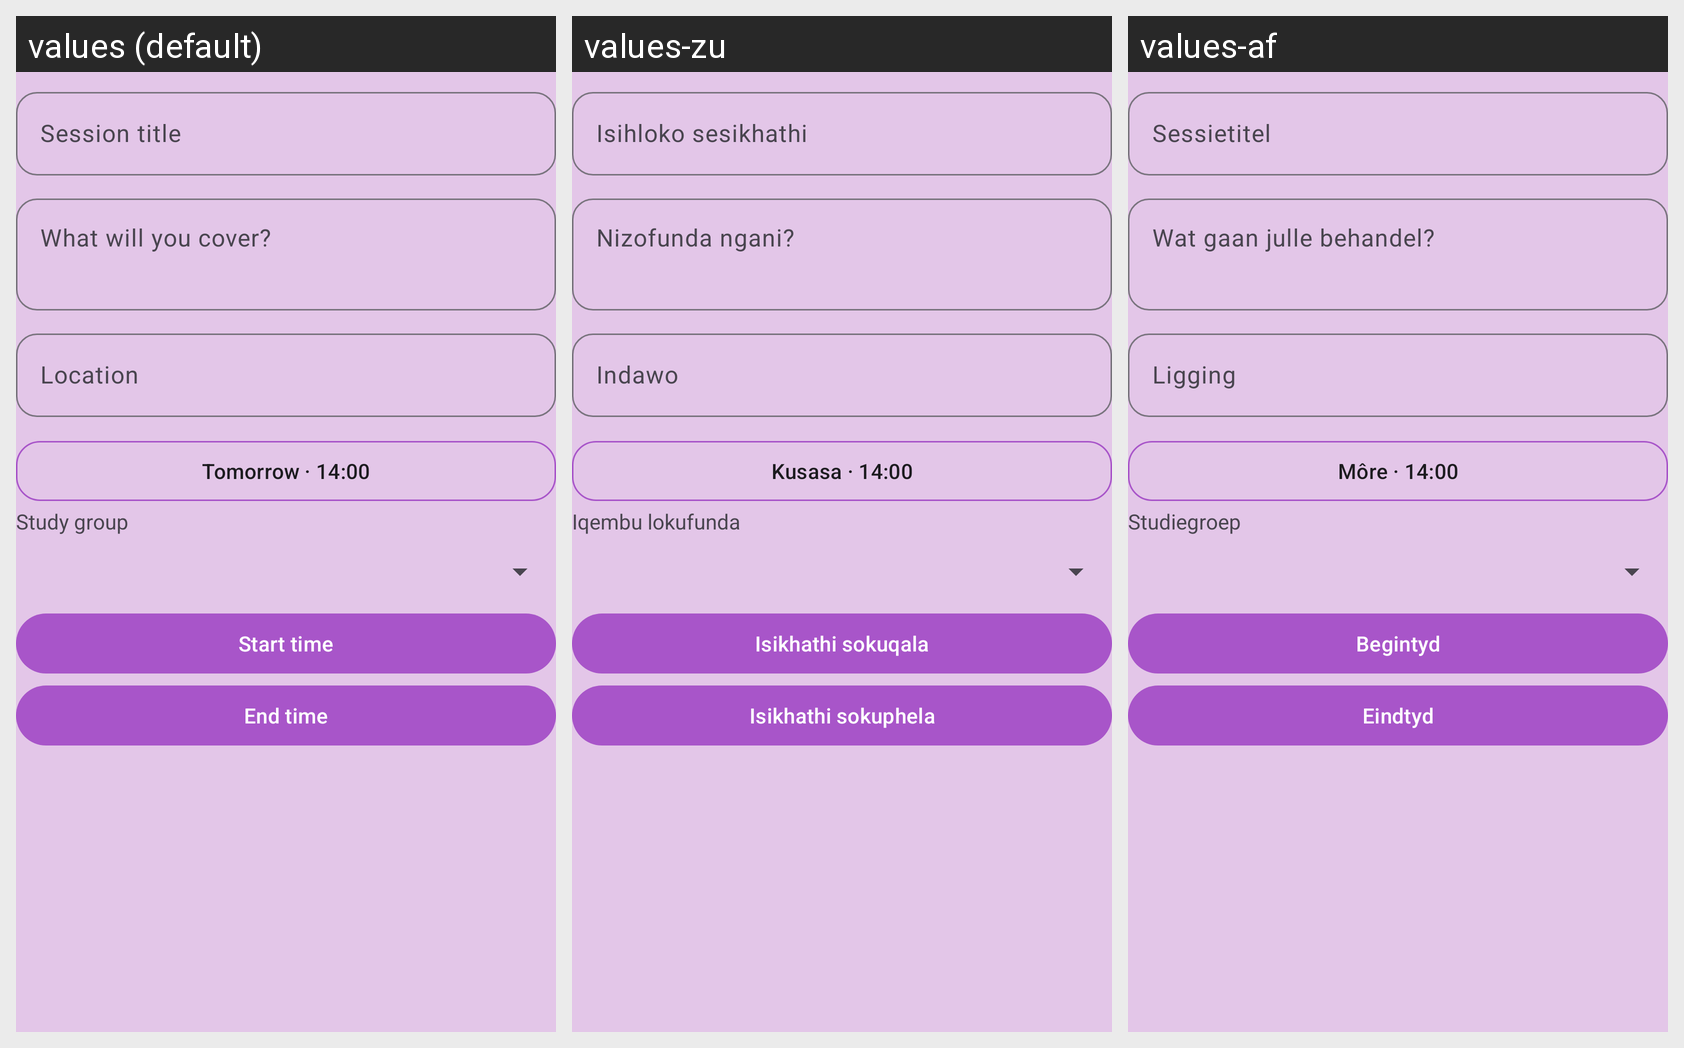

This grid shows one Android layout under several languages. Give, for every string resource on the screen, its name, the default text and each shown locale's text.
Android screen res/layout/dialog_create_session.xml rendered under 3 locales, left to right: values (default), values-zu, values-af. Device: Nexus 5 (rendered at 1080×1920; each locale shown at half size, 540×960, under a caption strip naming it); theme Theme.StudyHub.
Strings drawn on this screen, with the default value and each locale's value (text and hints the layout hard-codes, and strings that could not be matched under every locale, appear in the picture but are not listed):

session_title
  values: Session title
  values-zu: Isihloko sesikhathi
  values-af: Sessietitel

session_cover_hint
  values: What will you cover?
  values-zu: Nizofunda ngani?
  values-af: Wat gaan julle behandel?

location
  values: Location
  values-zu: Indawo
  values-af: Ligging

session_date_default
  values: Tomorrow · 14:00
  values-zu: Kusasa · 14:00
  values-af: Môre · 14:00

planning_group
  values: Study group
  values-zu: Iqembu lokufunda
  values-af: Studiegroep

planning_start
  values: Start time
  values-zu: Isikhathi sokuqala
  values-af: Begintyd

planning_end
  values: End time
  values-zu: Isikhathi sokuphela
  values-af: Eindtyd
